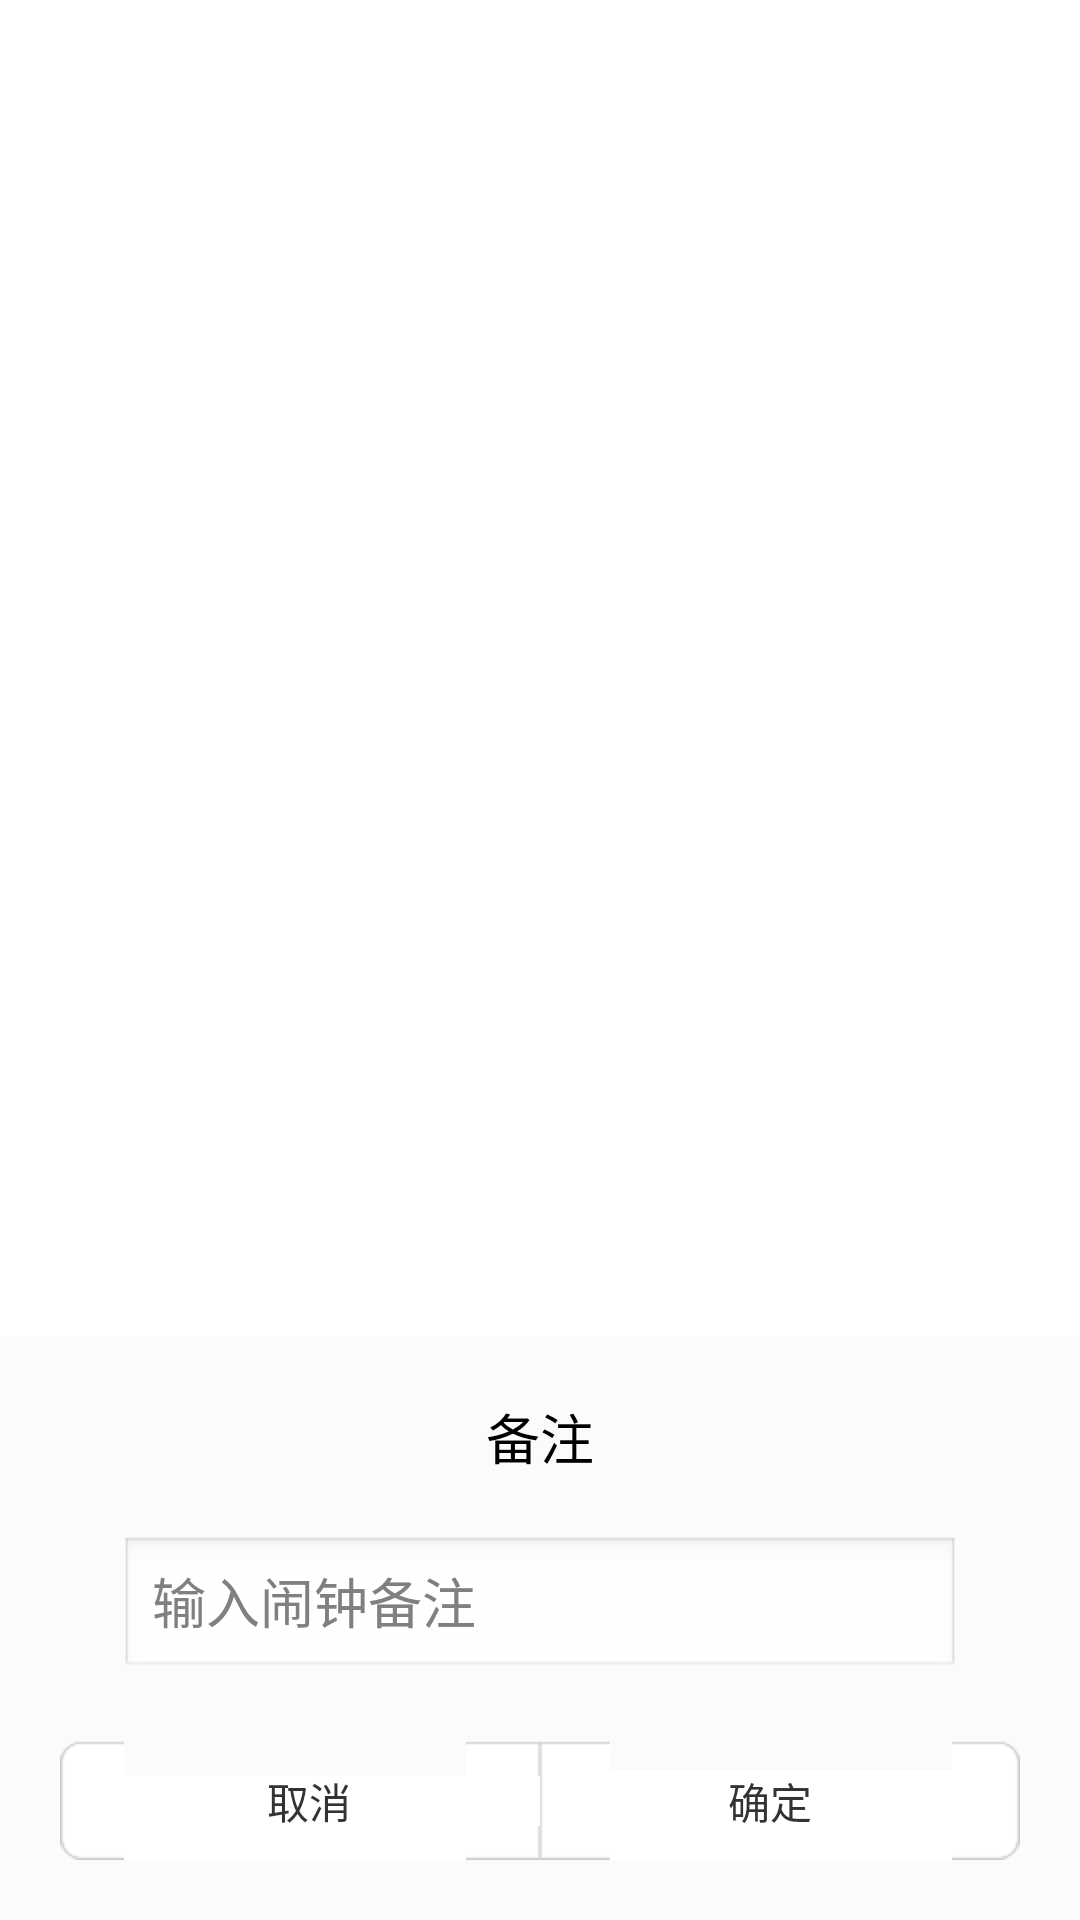

Write the Android layout XML for this screen, with the resource values it uses.
<!-- AndroidManifest.xml: application theme android:Theme.Light.NoTitleBar -->
<!-- res/layout/alarm_remark_window.xml -->
<?xml version="1.0" encoding="utf-8"?>
<RelativeLayout xmlns:android="http://schemas.android.com/apk/res/android"
    style="@style/common_wh_ff"
    android:background="#00000000"
    >
    
    <LinearLayout 
    	android:id="@+id/alarm_window_ll"
    	style="@style/common_wh_fw"
	    android:padding="@dimen/space_20"
	    android:orientation="vertical"
	    android:background="@color/common_bg"
	    android:layout_alignParentBottom="true"
        >
	    <TextView 
	        style="@style/common_wh_fw"
	        android:gravity="center"
	        android:text="@string/alarm_remark_main"
	        android:textAppearance="?android:attr/textAppearanceMedium"
	        />
	    
	    <EditText 
	        android:id="@+id/alarm_remark_window_et"
	        style="@style/common_wh_fw"
	        android:hint="@string/alarm_remark_hint"
	        android:singleLine="true"
	        android:layout_marginTop="@dimen/space_20"
	        android:layout_marginLeft="@dimen/space_20"
	        android:layout_marginRight="@dimen/space_20"
	        />
	    
	    <LinearLayout 
	        style="@style/common_wh_fw"
	        android:orientation="horizontal"
	        android:layout_marginTop="@dimen/space_20"
	        >
	        <Button 
	            android:id="@+id/alarm_remark_window_cancel_btn"
	            android:layout_width="0dp"
	            android:layout_height="@dimen/space_40"
	            android:layout_weight="1"
	            android:background="@drawable/alarm_remark_left_btn"
	            android:text="@string/common_cancel"
	            android:textColor="@drawable/main_to_sub_color"
	            />
	        <Button 
	            android:id="@+id/alarm_remark_window_ok_btn"
	            android:layout_width="0dp"
	            android:layout_height="@dimen/space_40"
	            android:layout_weight="1"
	            android:background="@drawable/alarm_remark_right_btn"
	            android:text="@string/common_ok"
	            android:textColor="@drawable/main_to_sub_color"
	            />
	    </LinearLayout>
    </LinearLayout>

</RelativeLayout>
<!-- resources referenced by this layout -->
<resources>
  <color name="common_bg">#fbfbfb</color>
  <dimen name="space_20">20dip</dimen>
  <dimen name="space_40">40dip</dimen>
  <!-- drawable alarm_remark_left_btn (drawable) -->
  <?xml version="1.0" encoding="utf-8"?>
  <selector xmlns:android="http://schemas.android.com/apk/res/android">
      <item android:state_pressed="true" android:drawable="@drawable/alarm_remark_left_btn_pressed" />
      <item android:state_enabled="false" android:drawable="@drawable/alarm_remark_left_btn_pressed" />
      <item android:drawable="@drawable/alarm_remark_left_btn_normal" />
  </selector>
  <!-- drawable alarm_remark_right_btn (drawable) -->
  <?xml version="1.0" encoding="utf-8"?>
  <selector xmlns:android="http://schemas.android.com/apk/res/android">
      <item android:state_pressed="true" android:drawable="@drawable/alarm_remark_right_btn_pressed" />
      <item android:state_enabled="false" android:drawable="@drawable/alarm_remark_right_btn_pressed" />
      <item android:drawable="@drawable/alarm_remark_right_btn_normal" />
  </selector>
  <!-- drawable main_to_sub_color (drawable) -->
  <?xml version="1.0" encoding="utf-8"?>
  <selector xmlns:android="http://schemas.android.com/apk/res/android">
      <item android:state_pressed="true" android:color="@color/common_sub_title" />
      <item android:state_enabled="false" android:color="@color/common_sub_title" />
      <item android:color="@color/common_main_title" />
  </selector>
  <string name="alarm_remark_hint">输入闹钟备注</string>
  <string name="alarm_remark_main">备注</string>
  <string name="common_cancel">取消</string>
  <string name="common_ok">确定</string>
  <style name="common_wh_ff">
          <item name="android:layout_width">fill_parent</item>
          <item name="android:layout_height">fill_parent</item>
      </style>
  <style name="common_wh_fw">
          <item name="android:layout_width">fill_parent</item>
          <item name="android:layout_height">wrap_content</item>
      </style>
  <color name="common_sub_title">#aaaaaa</color>
  <color name="common_main_title">#333333</color>
</resources>
